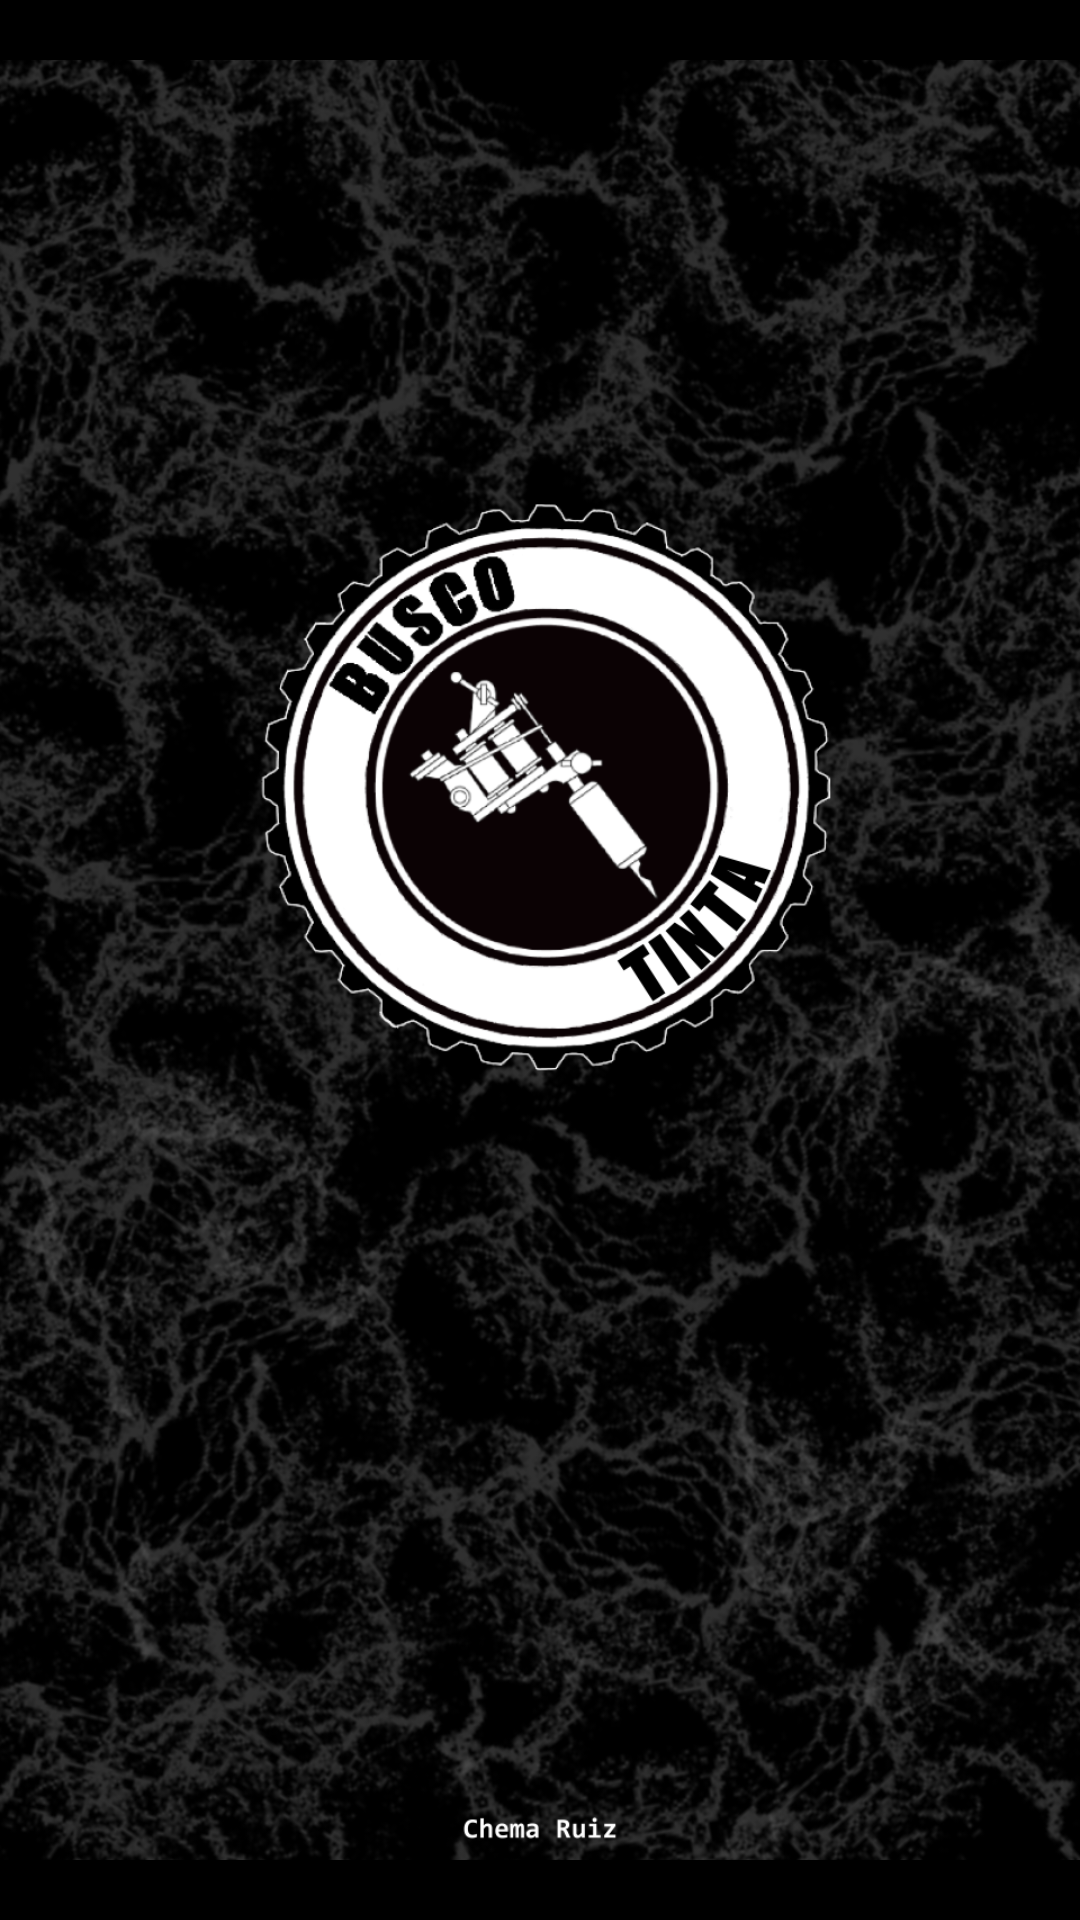

Write the Android layout XML for this screen, with the resource values it uses.
<!-- AndroidManifest.xml: application theme Theme.Ptoyecto_TFG -->
<!-- res/layout/activity_splash_screen.xml -->
<?xml version="1.0" encoding="utf-8"?>
<androidx.constraintlayout.widget.ConstraintLayout
    xmlns:android="http://schemas.android.com/apk/res/android"
    xmlns:tools="http://schemas.android.com/tools"
    android:layout_width="match_parent"
    android:layout_height="match_parent"
    tools:context=".activities.SplashScreenActivity"
    android:background="@color/black">

    <ImageView
        android:layout_width="match_parent"
        android:layout_height="match_parent"
        android:src="@drawable/splash_fondo_negro"
        />
</androidx.constraintlayout.widget.ConstraintLayout>
<!-- resources referenced by this layout -->
<resources>
  <color name="black">#FF000000</color>
  <!-- drawable splash_fondo_negro: png bitmap (drawable-xhdpi, 1025069 bytes) -->
  <style name="Theme.Ptoyecto_TFG" parent="Theme.MaterialComponents.DayNight.DarkActionBar">
          
          <item name="colorPrimary">@color/purple_500</item>
          <item name="colorPrimaryVariant">@color/purple_700</item>
          <item name="colorOnPrimary">@color/white</item>
          
          <item name="colorSecondary">@color/teal_200</item>
          <item name="colorSecondaryVariant">@color/teal_700</item>
          <item name="colorOnSecondary">@color/black</item>
          
          <item name="android:statusBarColor" tools:targetApi="l">?attr/colorPrimaryVariant</item>
          
      </style>
  <color name="purple_500">#FF6200EE</color>
  <color name="purple_700">#FF3700B3</color>
  <color name="white">#FFFFFFFF</color>
  <color name="teal_200">#FF03DAC5</color>
  <color name="teal_700">#FF018786</color>
</resources>
